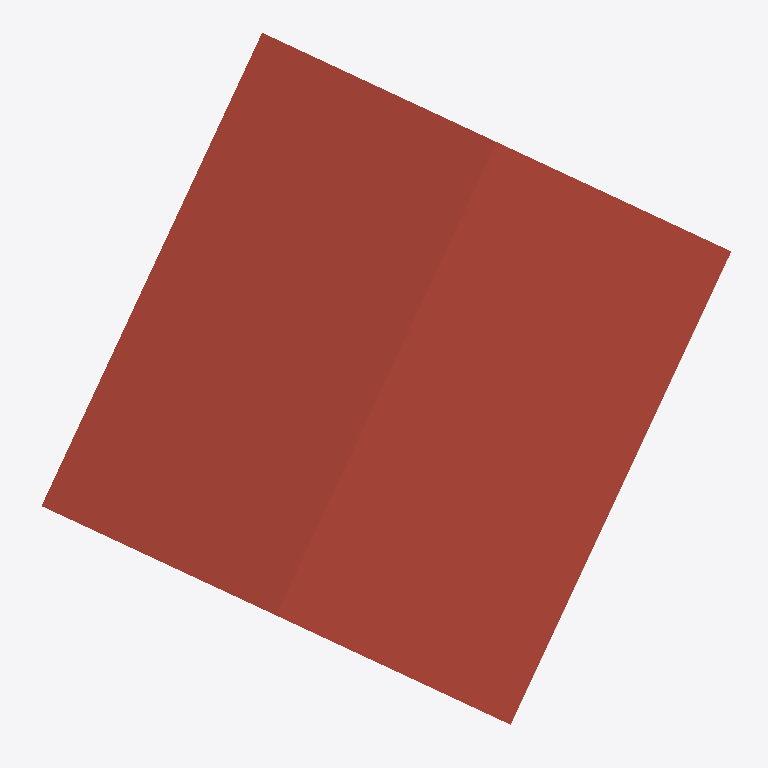
Plan cut of the same IFC building model at storey 'cubierta' (level 4.50 m, cut at 5.90 m), seen from above with north up, elements coloured by IFC class: 2 roofs (red-brown), 1 wall (beige). Cut surfaces are drawn darker.
Extent 8.6 m × 8.6 m × 6.7 m (x, y, z). Storeys (3): Nivel 0 at 0.00 m; Nivel 1 at 2.50 m; cubierta at 4.50 m. Elements (122): 54 IfcBeam, 35 IfcSlab, 16 IfcWallStandardCase, 5 IfcBuildingElementProxy, 4 IfcColumn, 4 IfcRoof, 4 IfcWindow.

HEADER;
FILE_DESCRIPTION(('ViewDefinition [CoordinationView_V2.0, QuantityTakeOffAddOnView]'),'2;1');
FILE_NAME('0001','2023-07-06T13:44:35',(''),(''),'The EXPRESS Data Manager Version 5.02.0100.07 : 28 Aug 2013','22.0.2.392 - Exporter 22.0.2.392 - Alternate UI 22.0.2.392','');
FILE_SCHEMA(('IFC2X3'));
ENDSEC;
DATA;
#119=IFCPROJECT('2ULo2GEMz6Xw$dJWdUlaC$',#41,'0001',$,$,'Nombre de proyecto','Estado de proyecto',(#111),#106);
#202=IFCSITE('2ULo2GEMz6Xw$dJWdUlaCz',#41,'Surface:391746',$,$,#201,#192,$,.ELEMENT.,$,$,$,$,$);
#129=IFCBUILDING('2ULo2GEMz6Xw$dJWdUlaC_',#41,'',$,$,#32,$,'',.ELEMENT.,$,$,$);
#138=IFCBUILDINGSTOREY('2ULo2GEMz6Xw$dJWaXGQlM',#41,'Nivel 0',$,'Level:Extremo inicial 8 mm',#136,$,'Nivel 0',.ELEMENT.,0.0);
#144=IFCBUILDINGSTOREY('2ULo2GEMz6Xw$dJWaXGRsi',#41,'Nivel 1',$,'Level:Extremo inicial 8 mm',#143,$,'Nivel 1',.ELEMENT.,2.5);
#150=IFCBUILDINGSTOREY('2ULo2GEMz6Xw$dJWaXHNzR',#41,'cubierta',$,'Level:Extremo inicial 8 mm',#149,$,'cubierta',.ELEMENT.,4.5);
#10369=IFCROOF('1PD7HSftrD895jifxTL4tx',#41,'Basic Roof:ForjadoCubierta Recobriment TablasMaderaQuemada 0.278cm:378375',$,'Basic Roof:ForjadoCubierta Recobriment TablasMaderaQuemada 0.278cm',#10366,$,'378375',.NOTDEFINED.);
#10555=IFCROOF('1PD7HSftrD895jifxTL4tf',#41,'Basic Roof:ForjadoCubierta Recobriment TablasMaderaQuemada 0.278cm:378389',$,'Basic Roof:ForjadoCubierta Recobriment TablasMaderaQuemada 0.278cm',#10552,$,'378389',.NOTDEFINED.);
#8019=IFCWALLSTANDARDCASE('39P7pO9Er2cfk8JZjJnClh',#41,'Basic Wall:DW1 EXT muro TablasMaderaQuemada 2 cm Sobr Rastrells 2:365753',$,'Basic Wall:DW1 EXT muro TablasMaderaQuemada 2 cm Sobr Rastrells 2',#7999,#8017,'365753');
ENDSEC;